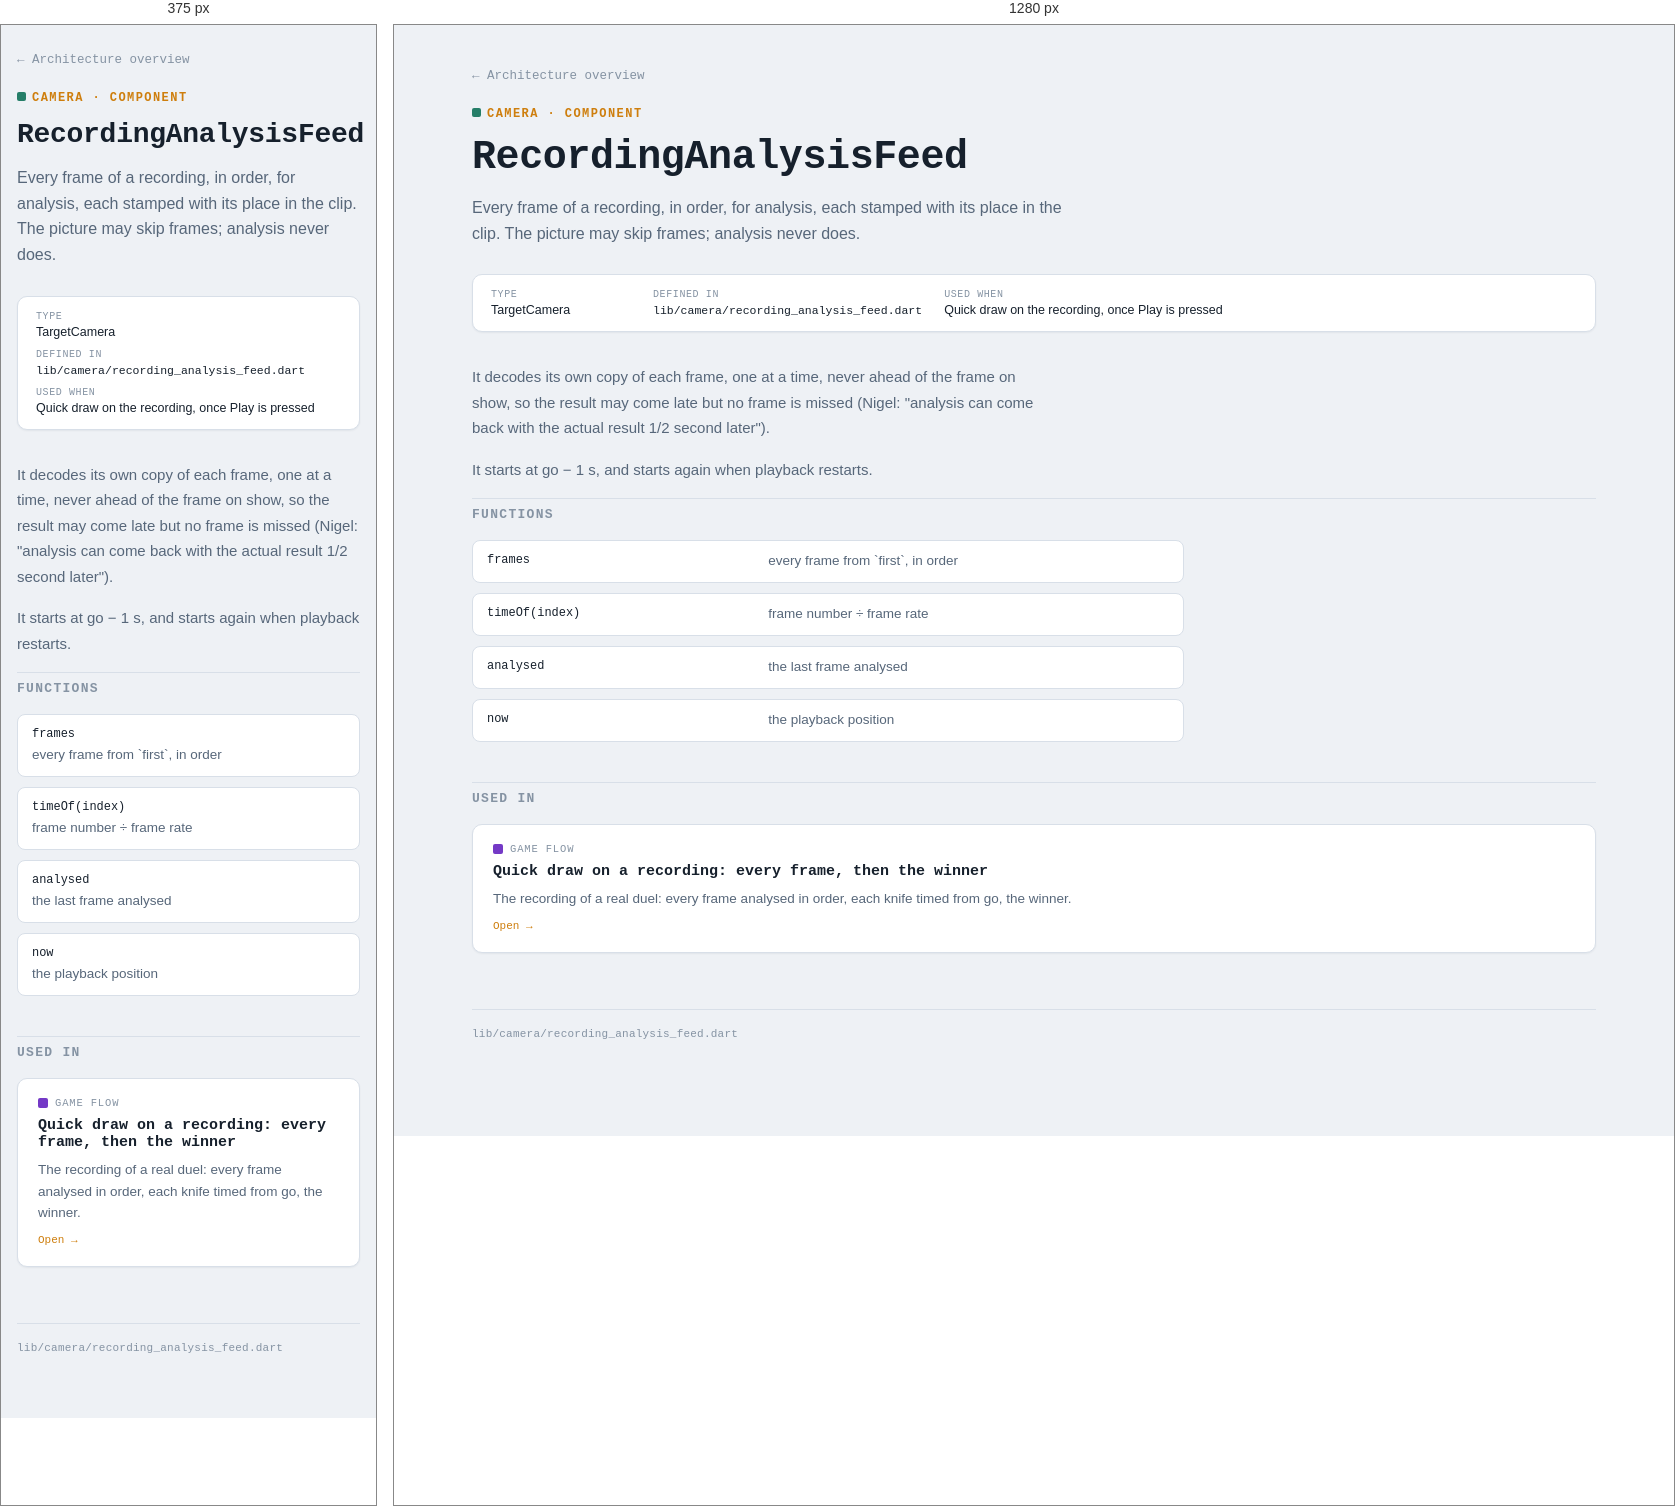
Rendered at 375 px and 1280 px, left to right.

<!-- file: recording-analysis-feed.html -->
<!DOCTYPE html>
<html lang="en">
<head>
<meta charset="UTF-8">
<meta name="viewport" content="width=device-width, initial-scale=1">
<title>RecordingAnalysisFeed — Thrower App</title>
<link rel="preconnect" href="https://fonts.googleapis.com">
<link rel="preconnect" href="https://fonts.gstatic.com" crossorigin>
<link href="https://fonts.googleapis.com/css2?family=IBM+Plex+Mono:wght@400;500;600;700&family=IBM+Plex+Sans:wght@400;500;600&display=swap" rel="stylesheet">
<link rel="stylesheet" href="../assets/styles.css">
</head>
<body>
<div class="page">
  <nav class="breadcrumb"><a href="../index.html">← Architecture overview</a></nav>

  <header class="title-block">
    <span class="eyebrow"><span class="swatch" style="background:var(--camera);display:inline-block;margin-right:6px;border-radius:2px;width:9px;height:9px;"></span>Camera · Component</span>
    <h1>RecordingAnalysisFeed</h1>
    <p class="dek">Every frame of a recording, in order, for analysis, each stamped with its place in the clip. The picture may skip frames; analysis never does.</p>
  </header>

  <dl class="facts-strip">
    <div><dt>Type</dt><dd>TargetCamera</dd></div>
    <div><dt>Defined in</dt><dd><code>lib/camera/recording_analysis_feed.dart</code><br></dd></div>
    <div><dt>Used when</dt><dd>Quick draw on the recording, once Play is pressed</dd></div>
  </dl>

  <div class="detail-body">
    <p>It decodes its own copy of each frame, one at a time, never ahead of the frame on show, so the result may come late but no frame is missed (Nigel: "analysis can come back with the actual result 1/2 second later").</p>
    <p>It starts at go − 1 s, and starts again when playback restarts.</p>
  </div>

  <h2 class="section-heading">Functions</h2>
  <dl class="functions">
    <div><dt><code>frames</code></dt><dd>every frame from `first`, in order</dd></div>
    <div><dt><code>timeOf(index)</code></dt><dd>frame number ÷ frame rate</dd></div>
    <div><dt><code>analysed</code></dt><dd>the last frame analysed</dd></div>
    <div><dt><code>now</code></dt><dd>the playback position</dd></div>
  </dl>

  <h2 class="section-heading">Used in</h2>
  <div class="used-in-grid">
    <a class="flow-card" href="../flows/quick-draw-recording.html">
      <div class="cat"><span class="swatch" style="background:var(--game)"></span>Game flow</div>
      <h3>Quick draw on a recording: every frame, then the winner</h3>
      <p>The recording of a real duel: every frame analysed in order, each knife timed from go, the winner.</p>
      <span class="more">Open →</span>
    </a>
  </div>

  <footer class="colophon">lib/camera/recording_analysis_feed.dart</footer>
</div>
</body>
</html>


/* @media block from styles.css */
@media (max-width: 600px) {
  .page { padding: 24px 16px 64px; }
  .functions > div { grid-template-columns: 1fr; gap: 4px; }
}

/* @media block from styles.css */
@media (max-width: 600px) {
  header.hero { padding-right: 0; }
  .hero-board { position: static; width: 84px; height: 84px; }
}